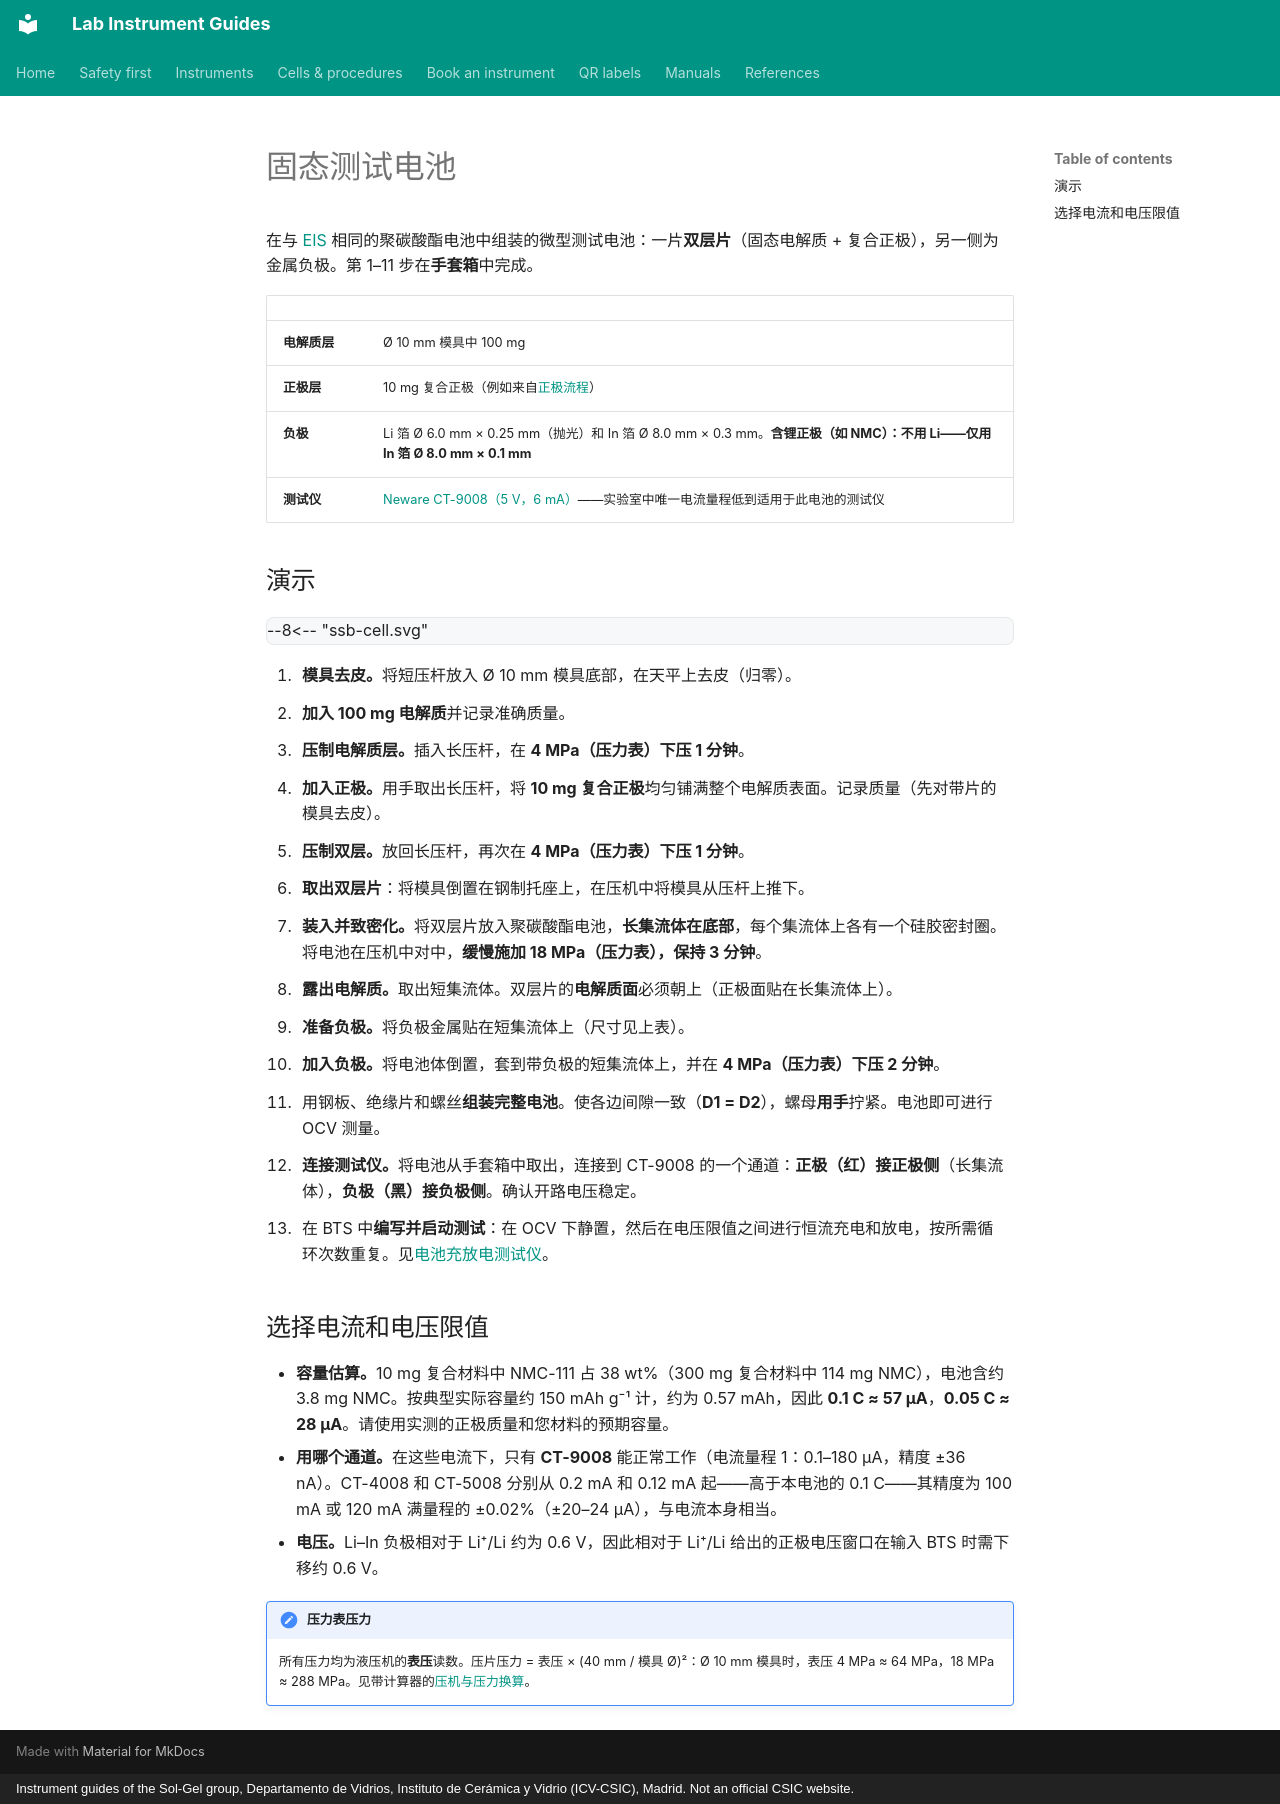

repository: zacharyslate/lab-guides · page: cells/solid-state-battery.zh/index.html · generator: mkdocs · copyright: Instrument guides of the Sol-Gel group, Departamento de Vidrios, Instituto de Cerámica y Vidrio (ICV-CSIC), Madrid. Not an official CSIC website.

---
title: 固态测试电池
description: 在实验室组装全固态微型测试电池（正极/电解质双层片，配铟或 Li–In 负极），并在 Neware CT-9008 上进行循环。
translation: machine
---

# 固态测试电池

在与 [EIS](eis-cell.md) 相同的聚碳酸酯电池中组装的微型测试电池：一片<strong>双层片</strong>（固态电解质 + 复合正极），另一侧为金属负极。第 1–11 步在<strong>手套箱</strong>中完成。

<div class="facts" markdown>

| | |
|---|---|
| <strong>电解质层</strong> | Ø 10 mm 模具中 100 mg |
| <strong>正极层</strong> | 10 mg 复合正极（例如来自[正极流程](../procedures/cathode-composite.md)） |
| <strong>负极</strong> | Li 箔 Ø 6.0 mm × 0.25 mm（抛光）和 In 箔 Ø 8.0 mm × 0.3 mm。<strong>含锂正极（如 NMC）：不用 Li——仅用 In 箔 Ø 8.0 mm × 0.1 mm</strong> |
| <strong>测试仪</strong> | [Neware CT-9008（5 V，6 mA）](../instruments/battery-cyclers.md)——实验室中唯一电流量程低到适用于此电池的测试仪 |

</div>

## 演示 { #demonstration }

<div class="demo" data-demo="ssb-cell">
--8<-- "ssb-cell.svg"
</div>

<div class="demo-steps" markdown>

1. <strong>模具去皮。</strong>将短压杆放入 Ø 10 mm 模具底部，在天平上去皮（归零）。
2. <strong>加入 100 mg 电解质</strong>并记录准确质量。
3. <strong>压制电解质层。</strong>插入长压杆，在 <strong>4 MPa（压力表）下压 1 分钟</strong>。
4. <strong>加入正极。</strong>用手取出长压杆，将 <strong>10 mg 复合正极</strong>均匀铺满整个电解质表面。记录质量（先对带片的模具去皮）。
5. <strong>压制双层。</strong>放回长压杆，再次在 <strong>4 MPa（压力表）下压 1 分钟</strong>。
6. <strong>取出双层片</strong>：将模具倒置在钢制托座上，在压机中将模具从压杆上推下。
7. <strong>装入并致密化。</strong>将双层片放入聚碳酸酯电池，<strong>长集流体在底部</strong>，每个集流体上各有一个硅胶密封圈。将电池在压机中对中，<strong>缓慢施加 18 MPa（压力表），保持 3 分钟</strong>。
8. <strong>露出电解质。</strong>取出短集流体。双层片的<strong>电解质面</strong>必须朝上（正极面贴在长集流体上）。
9. <strong>准备负极。</strong>将负极金属贴在短集流体上（尺寸见上表）。
10. <strong>加入负极。</strong>将电池体倒置，套到带负极的短集流体上，并在 <strong>4 MPa（压力表）下压 2 分钟</strong>。
11. 用钢板、绝缘片和螺丝<strong>组装完整电池</strong>。使各边间隙一致（<strong>D1 = D2</strong>），螺母<strong>用手</strong>拧紧。电池即可进行 OCV 测量。
12. <strong>连接测试仪。</strong>将电池从手套箱中取出，连接到 CT-9008 的一个通道：<strong>正极（红）接正极侧</strong>（长集流体），<strong>负极（黑）接负极侧</strong>。确认开路电压稳定。
13. 在 BTS 中<strong>编写并启动测试</strong>：在 OCV 下静置，然后在电压限值之间进行恒流充电和放电，按所需循环次数重复。见[电池充放电测试仪](../instruments/battery-cyclers.md#choosing-the-current)。

</div>

## 选择电流和电压限值

- <strong>容量估算。</strong>10 mg 复合材料中 NMC-111 占 38 wt%（300 mg 复合材料中 114 mg NMC），电池含约 3.8 mg NMC。按典型实际容量约 150 mAh g⁻¹ 计，约为 0.57 mAh，因此 <strong>0.1 C ≈ 57 µA</strong>，<strong>0.05 C ≈ 28 µA</strong>。请使用实测的正极质量和您材料的预期容量。
- <strong>用哪个通道。</strong>在这些电流下，只有 <strong>CT-9008</strong> 能正常工作（电流量程 1：0.1–180 µA，精度 ±36 nA）。CT-4008 和 CT-5008 分别从 0.2 mA 和 0.12 mA 起——高于本电池的 0.1 C——其精度为 100 mA 或 120 mA 满量程的 ±0.02%（±20–24 µA），与电流本身相当。
- <strong>电压。</strong>Li–In 负极相对于 Li⁺/Li 约为 0.6 V，因此相对于 Li⁺/Li 给出的正极电压窗口在输入 BTS 时需下移约 0.6 V。

!!! note "压力表压力"
    所有压力均为液压机的<strong>表压</strong>读数。压片压力 = 表压 × (40 mm / 模具 Ø)²：Ø 10 mm 模具时，表压 4 MPa ≈ 64 MPa，18 MPa ≈ 288 MPa。见带计算器的[压机与压力换算](eis-cell.md#press)。
